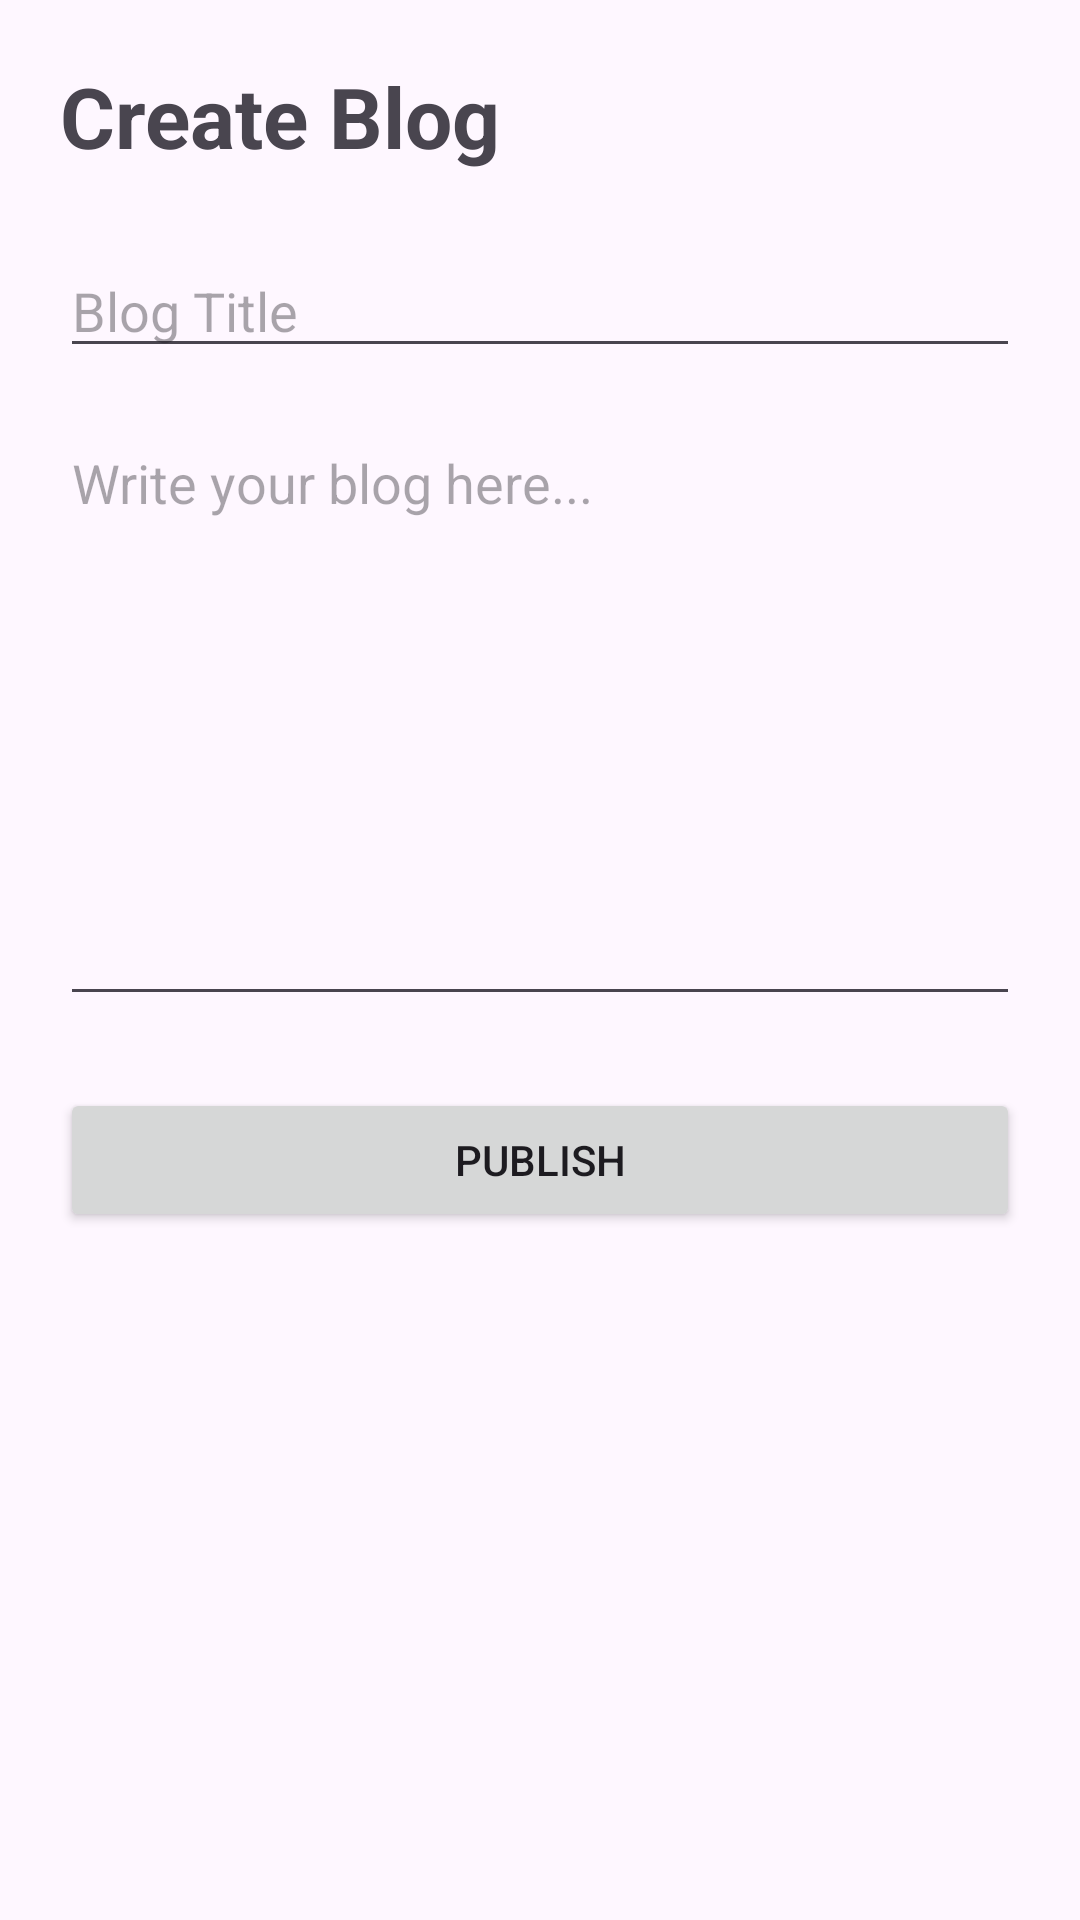

Reconstruct the res/layout file that produces this screen, plus the resources it refers to.
<!-- AndroidManifest.xml: application theme Theme.BlogSphere -->
<!-- res/layout/activity_create_blog.xml -->
<?xml version="1.0" encoding="utf-8"?>
<androidx.constraintlayout.widget.ConstraintLayout
    xmlns:android="http://schemas.android.com/apk/res/android"
    xmlns:app="http://schemas.android.com/apk/res-auto"
    android:layout_width="match_parent"
    android:layout_height="match_parent"
    android:padding="20dp">

    <TextView
        android:id="@+id/tvCreateBlog"
        android:layout_width="wrap_content"
        android:layout_height="wrap_content"
        android:text="Create Blog"
        android:textSize="28sp"
        android:textStyle="bold"
        app:layout_constraintTop_toTopOf="parent"
        app:layout_constraintStart_toStartOf="parent"/>

    <EditText
        android:id="@+id/etBlogTitle"
        android:layout_width="0dp"
        android:layout_height="wrap_content"
        android:hint="Blog Title"
        android:layout_marginTop="24dp"
        app:layout_constraintTop_toBottomOf="@id/tvCreateBlog"
        app:layout_constraintStart_toStartOf="parent"
        app:layout_constraintEnd_toEndOf="parent"/>

    <EditText
        android:id="@+id/etBlogContent"
        android:layout_width="0dp"
        android:layout_height="200dp"
        android:hint="Write your blog here..."
        android:gravity="top"
        android:inputType="textMultiLine"
        android:layout_marginTop="16dp"
        app:layout_constraintTop_toBottomOf="@id/etBlogTitle"
        app:layout_constraintStart_toStartOf="parent"
        app:layout_constraintEnd_toEndOf="parent"/>

    <Button
        android:id="@+id/btnPublish"
        android:layout_width="0dp"
        android:layout_height="wrap_content"
        android:text="Publish"
        android:layout_marginTop="24dp"
        app:layout_constraintTop_toBottomOf="@id/etBlogContent"
        app:layout_constraintStart_toStartOf="parent"
        app:layout_constraintEnd_toEndOf="parent"/>

</androidx.constraintlayout.widget.ConstraintLayout>
<!-- resources referenced by this layout -->
<resources>
  <style name="Theme.BlogSphere" parent="Base.Theme.BlogSphere" />
  <style name="Base.Theme.BlogSphere" parent="Theme.Material3.DayNight.NoActionBar">
          
          
      </style>
</resources>
